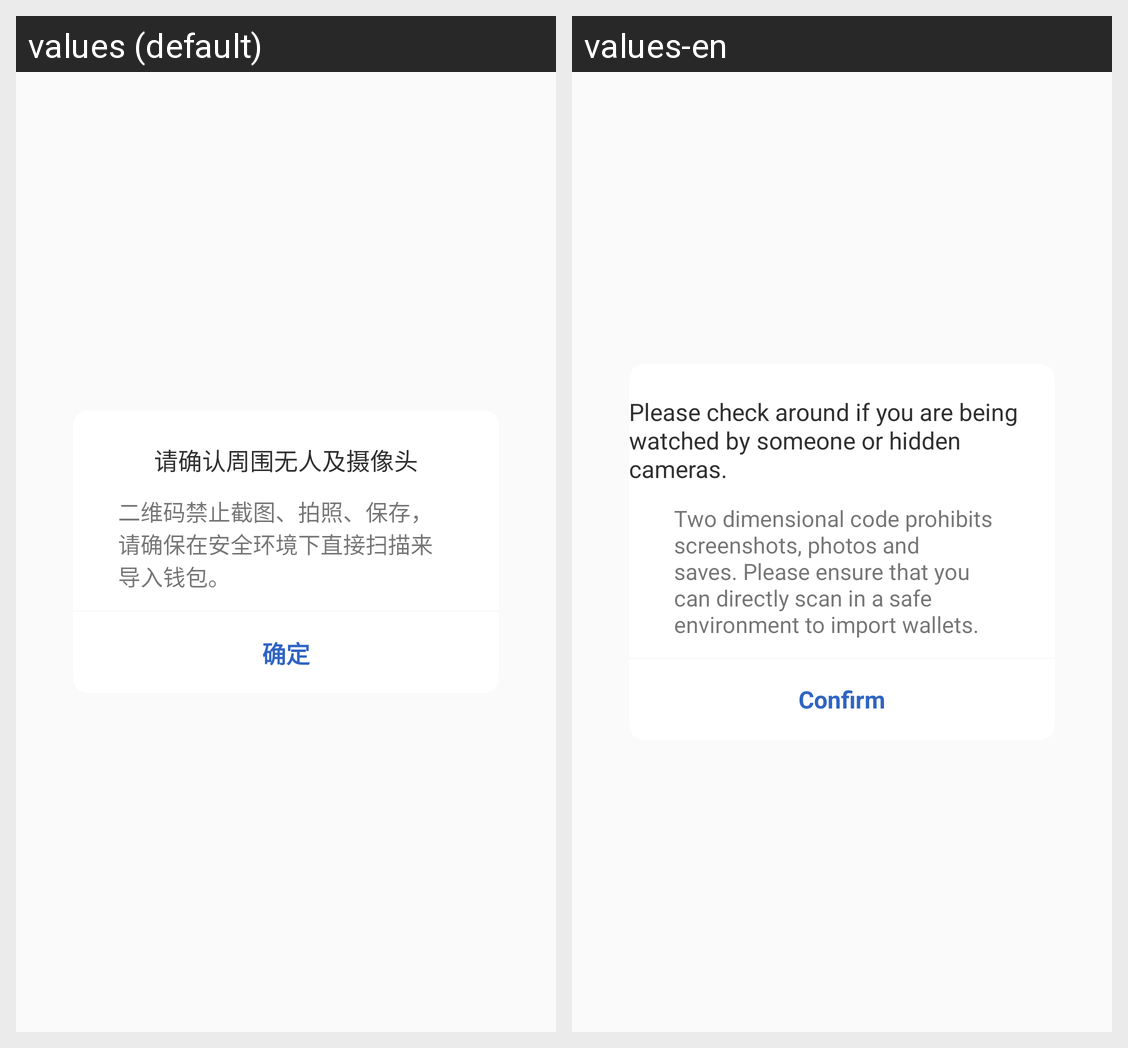

The Android screen above is rendered under two locales of the same app. Produce the string resources it draws, with the default and per-locale values.
Android screen res/layout/qrcode_dialog.xml rendered under 2 locales, left to right: values (default), values-en. Device: Nexus 5 (rendered at 1080×1920; each locale shown at half size, 540×960, under a caption strip naming it); theme AppTheme.
Strings drawn on this screen, with the default value and each locale's value (text and hints the layout hard-codes, and strings that could not be matched under every locale, appear in the picture but are not listed):

camera_tip
  values: 请确认周围无人及摄像头
  values-en: Please check around if you are being watched by someone or hidden cameras.

camera_content_tip
  values: 二维码禁止截图、拍照、保存，请确保在安全环境下直接扫描来导入钱包。
  values-en: Two dimensional code prohibits screenshots, photos and saves. Please ensure that you can directly scan in a safe environment to import wallets.

sure
  values: 确定
  values-en: Confirm
